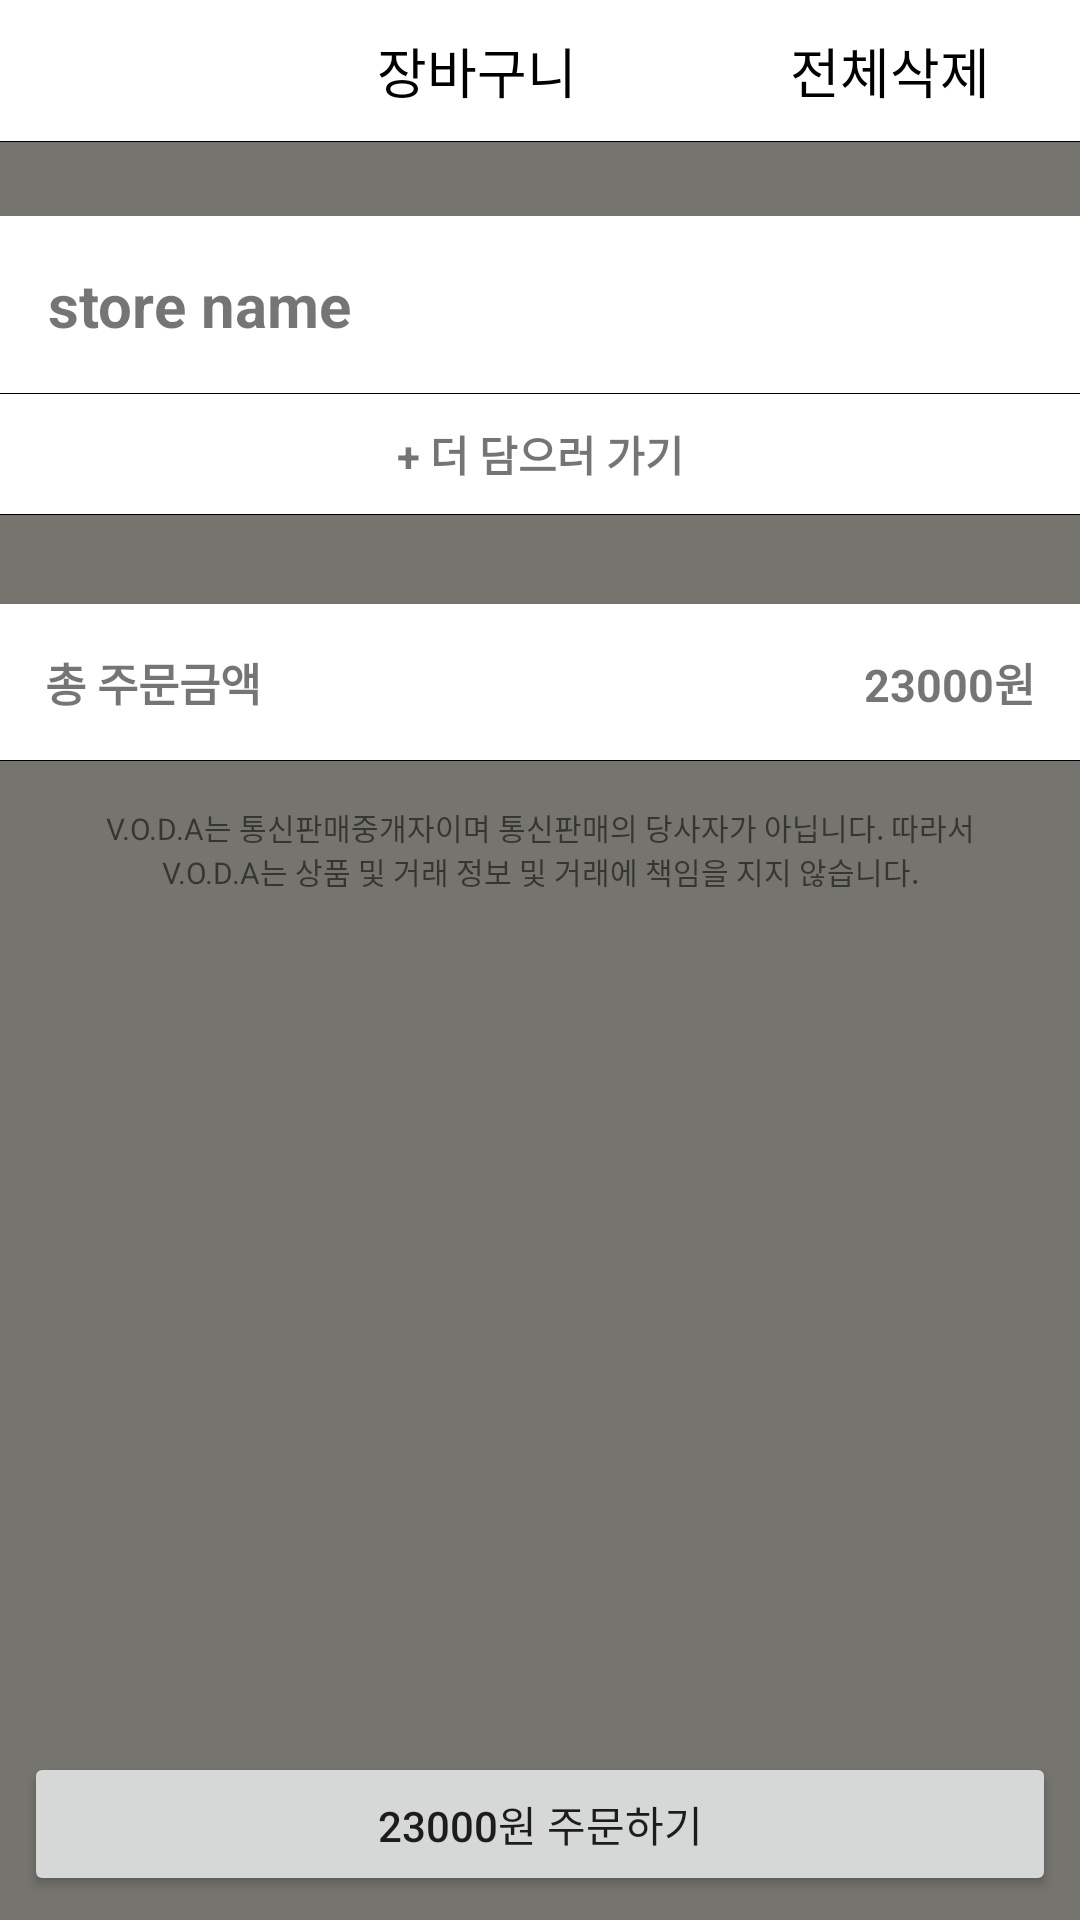

This screen was rendered from an Android layout file. Write that file and the resources it references.
<!-- AndroidManifest.xml: application theme Theme.VODA_handy -->
<!-- res/layout/activity_shopping_basket.xml -->
<?xml version="1.0" encoding="utf-8"?>
<androidx.constraintlayout.widget.ConstraintLayout xmlns:android="http://schemas.android.com/apk/res/android"
    xmlns:app="http://schemas.android.com/apk/res-auto"
    xmlns:tools="http://schemas.android.com/tools"
    android:layout_width="match_parent"
    android:layout_height="match_parent"
    tools:context=".ShoppingBasketActivity"
    android:background="@color/gray">

    <com.google.android.material.appbar.AppBarLayout
        android:id="@+id/basket_appbar"
        android:layout_width="match_parent"
        android:layout_height="wrap_content"
        app:layout_constraintTop_toTopOf="parent"
        app:layout_constraintLeft_toLeftOf="parent">

        <androidx.appcompat.widget.Toolbar
            android:id="@+id/basket_toolbar"
            android:background="@android:color/white"
            android:layout_width="fill_parent"
            android:layout_height="47.0dip"
            android:backgroundTint="@android:color/white"
            app:layout_scrollFlags="enterAlways">

            <LinearLayout
                android:orientation="horizontal"
                android:layout_width="fill_parent"
                android:layout_height="wrap_content"
                android:layout_marginLeft="20.0dip">

                <ImageView
                    android:id="@+id/iv_basket_back"
                    android:layout_gravity="center_vertical"
                    android:layout_width="25.0dip"
                    android:layout_height="25.0dip"
                    android:scaleType="fitXY"
                    app:srcCompat="@drawable/icon_back" />

                <TextView
                    android:id="@+id/tv_basket_title"
                    android:textSize="18.0dip"
                    android:textColor="#000000"
                    android:ellipsize="end"
                    android:layout_gravity="center"
                    android:layout_width="wrap_content"
                    android:layout_height="wrap_content"
                    android:layout_weight="1.0"
                    android:layout_marginLeft="10.0dip"
                    android:fontFamily="@font/applesdgothicneob"
                    android:text="@string/basket_title"
                    android:maxLines="1"
                    android:textAlignment="center" />

                <TextView
                    android:id="@+id/tv_basket_remove"
                    android:textSize="18.0dip"
                    android:textColor="#000000"
                    android:ellipsize="end"
                    android:layout_width="wrap_content"
                    android:layout_height="wrap_content"
                    android:layout_marginRight="30dp"
                    android:text="@string/basket_all_remove"
                    android:textAlignment="textEnd" />
            </LinearLayout>
        </androidx.appcompat.widget.Toolbar>
    </com.google.android.material.appbar.AppBarLayout>

    <View
    android:layout_width="match_parent"
    android:layout_height="0.2dp"
    app:layout_constraintTop_toBottomOf="@id/basket_appbar"
    android:background="@color/black"/>

    <ScrollView
        android:layout_width="match_parent"
        android:layout_height="wrap_content"
        app:layout_constraintTop_toBottomOf="@id/basket_appbar">

        <androidx.constraintlayout.widget.ConstraintLayout
            android:layout_width="match_parent"
            android:layout_height="wrap_content">

            <RelativeLayout
                android:id="@+id/rl_basket_store"
                android:layout_width="match_parent"
                android:layout_height="wrap_content"
                app:layout_constraintTop_toTopOf="parent"
                android:layout_marginTop="25dp"
                android:background="@color/white">

                <TextView
                    android:id="@+id/tv_basket_store_name"
                    android:layout_width="wrap_content"
                    android:layout_height="wrap_content"
                    android:layout_alignParentLeft="true"
                    android:layout_alignParentTop="true"
                    android:layout_margin="16dp"
                    android:text="store name"
                    android:textSize="20sp"
                    android:textStyle="bold"/>

                <View
                    android:layout_width="match_parent"
                    android:layout_height="0.2dp"
                    android:layout_below="@id/tv_basket_store_name"
                    android:background="@color/black"/>
            </RelativeLayout>

            <androidx.recyclerview.widget.RecyclerView
                android:id="@+id/rv_basket_order_list"
                android:layout_width="match_parent"
                android:layout_height="wrap_content"
                app:layout_constraintTop_toBottomOf="@id/rl_basket_store"
                android:background="@color/white"/>

            <TextView
                android:id="@+id/tv_basket_more"
                android:layout_width="match_parent"
                android:layout_height="40dp"
                app:layout_constraintTop_toBottomOf="@id/rv_basket_order_list"
                android:textAlignment="center"
                android:gravity="center"
                android:text="+ 더 담으러 가기"
                android:textSize="14sp"
                android:textStyle="bold"
                android:background="@color/white"/>

            <View
                android:layout_width="match_parent"
                android:layout_height="0.2dp"
                app:layout_constraintTop_toBottomOf="@id/tv_basket_more"
                android:background="@color/black"/>

            <RelativeLayout
                android:id="@+id/rl_basket_price"
                android:layout_width="match_parent"
                android:layout_height="wrap_content"
                app:layout_constraintTop_toBottomOf="@id/tv_basket_more"
                android:layout_marginTop="30dp"
                android:padding="15dp"
                android:background="@color/white">

                <TextView
                    android:layout_width="wrap_content"
                    android:layout_height="wrap_content"
                    android:layout_alignParentLeft="true"
                    android:text="@string/basket_price"
                    android:textSize="15sp"
                    android:textStyle="bold"/>

                <TextView
                    android:id="@+id/tv_basket_total_price"
                    android:layout_width="wrap_content"
                    android:layout_height="wrap_content"
                    android:layout_alignParentRight="true"
                    android:text="23000원"
                    android:textSize="15sp"
                    android:textStyle="bold"/>
            </RelativeLayout>

            <View
                android:layout_width="match_parent"
                android:layout_height="0.2dp"
                app:layout_constraintTop_toBottomOf="@id/rl_basket_price"
                android:background="@color/black"/>

            <TextView
                android:id="@+id/tv_basket_warning"
                android:layout_width="match_parent"
                android:layout_height="wrap_content"
                app:layout_constraintLeft_toLeftOf="parent"
                app:layout_constraintRight_toRightOf="parent"
                app:layout_constraintTop_toBottomOf="@id/rl_basket_price"
                android:layout_marginTop="15dp"
                android:layout_marginLeft="20dp"
                android:layout_marginRight="20dp"
                android:text="@string/basket_warning"
                android:textSize="10sp"
                android:textAlignment="center"/>

        </androidx.constraintlayout.widget.ConstraintLayout>
    </ScrollView>

    <Button
        android:id="@+id/btn_basket_order"
        android:layout_width="match_parent"
        android:layout_height="wrap_content"
        app:layout_constraintBottom_toBottomOf="parent"
        android:layout_margin="8dp"
        android:text="23000원 주문하기"/>

</androidx.constraintlayout.widget.ConstraintLayout>
<!-- resources referenced by this layout -->
<resources>
  <color name="black">#FF000000</color>
  <color name="gray">#FF75746e</color>
  <color name="white">#FFFFFFFF</color>
  <string name="basket_all_remove">전체삭제</string>
  <string name="basket_price">총 주문금액</string>
  <string name="basket_title">장바구니</string>
  <string name="basket_warning">V.O.D.A는 통신판매중개자이며 통신판매의 당사자가 아닙니다. 따라서 V.O.D.A는 상품 및 거래 정보 및 거래에 책임을 지지 않습니다.</string>
  <style name="Theme.VODA_handy" parent="Theme.MaterialComponents.DayNight.NoActionBar">
          
          <item name="colorPrimary">@color/orange</item>
          <item name="colorPrimaryVariant">@color/orange</item>
          <item name="colorOnPrimary">@color/white</item>
          
          <item name="colorSecondary">@color/teal_200</item>
          <item name="colorSecondaryVariant">@color/teal_700</item>
          <item name="colorOnSecondary">@color/black</item>
          
          <item name="android:statusBarColor" tools:targetApi="l">?attr/colorPrimaryVariant</item>
          
      </style>
  <color name="orange">#FFee8155</color>
  <color name="teal_200">#FF03DAC5</color>
  <color name="teal_700">#FF018786</color>
</resources>
